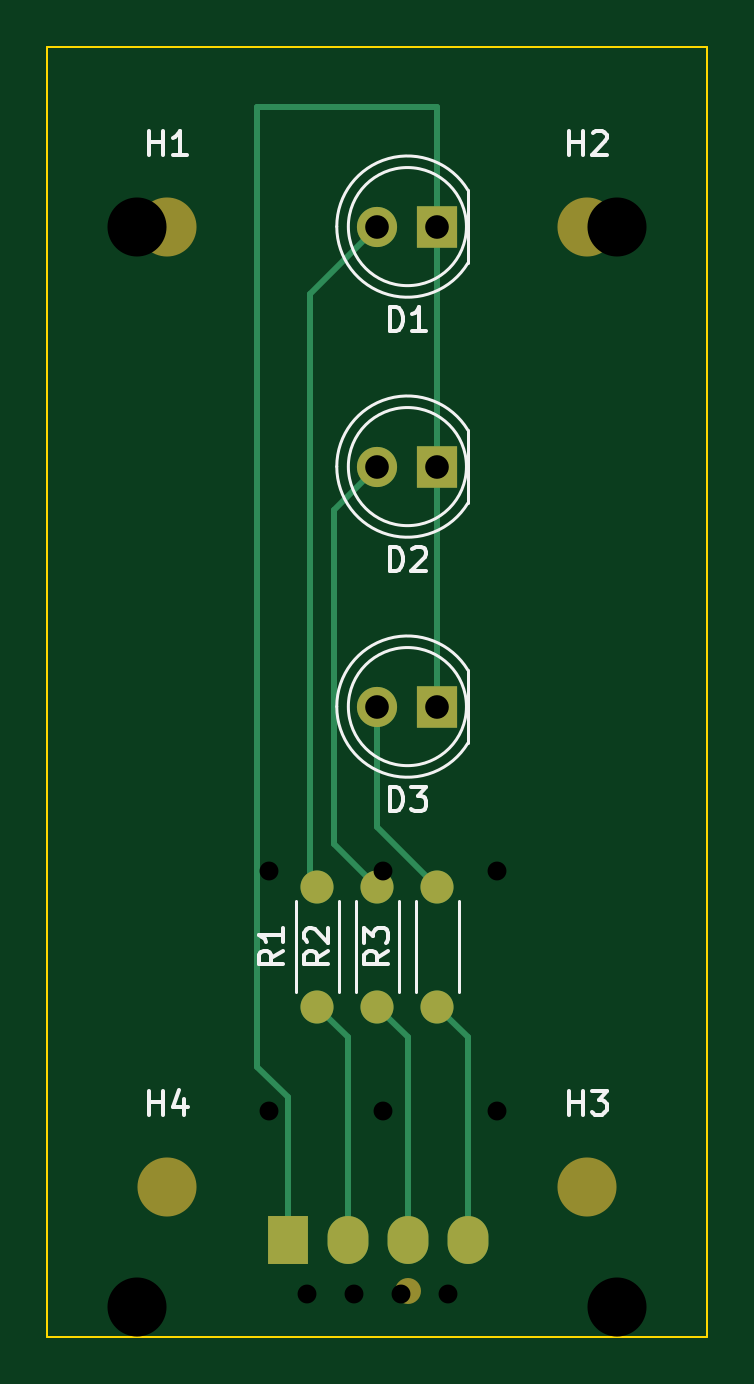
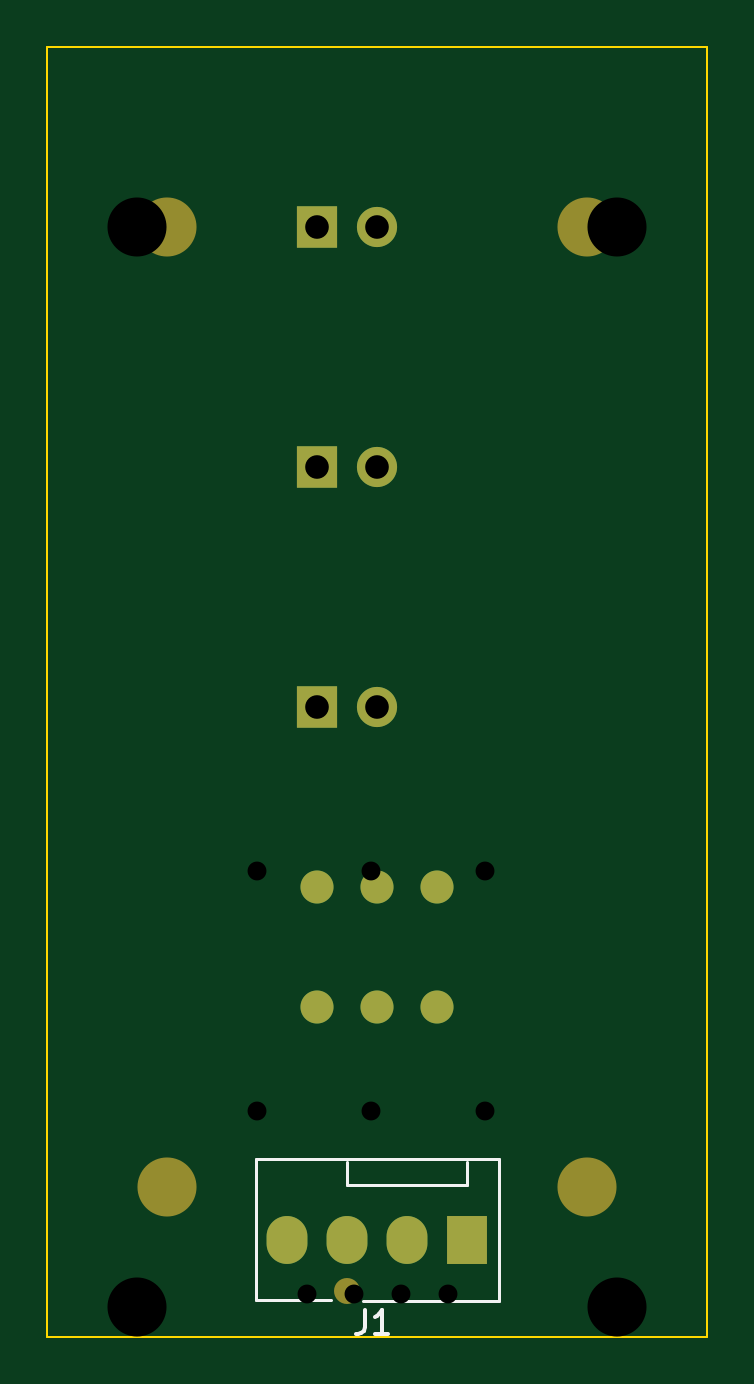
Circuit board: 11 layer files. Board 27.9 x 54.6 mm.
- bottom_copper: trafficLight-B_Cu.gbr (1954 bytes)
- bottom_mask: trafficLight-B_Mask.gbr (1452 bytes)
- paste: trafficLight-B_Paste.gbr (459 bytes)
- bottom_silk: trafficLight-B_Silkscreen.gbr (1279 bytes)
- outline: trafficLight-Edge_Cuts.gbr (693 bytes)
- top_copper: trafficLight-F_Cu.gbr (3271 bytes)
- top_mask: trafficLight-F_Mask.gbr (1452 bytes)
- paste: trafficLight-F_Paste.gbr (459 bytes)
- top_silk: trafficLight-F_Silkscreen.gbr (7069 bytes)
- drill: trafficLight-NPTH.drl (377 bytes)
- drill: trafficLight-PTH.drl (596 bytes)

=== bottom_copper: trafficLight-B_Cu.gbr ===
%TF.GenerationSoftware,KiCad,Pcbnew,(6.0.1)*%
%TF.CreationDate,2022-02-28T16:14:51-08:00*%
%TF.ProjectId,trafficLight,74726166-6669-4634-9c69-6768742e6b69,rev?*%
%TF.SameCoordinates,Original*%
%TF.FileFunction,Copper,L2,Bot*%
%TF.FilePolarity,Positive*%
%FSLAX46Y46*%
G04 Gerber Fmt 4.6, Leading zero omitted, Abs format (unit mm)*
G04 Created by KiCad (PCBNEW (6.0.1)) date 2022-02-28 16:14:51*
%MOMM*%
%LPD*%
G01*
G04 APERTURE LIST*
%TA.AperFunction,ComponentPad*%
%ADD10C,1.400000*%
%TD*%
%TA.AperFunction,ComponentPad*%
%ADD11O,1.400000X1.400000*%
%TD*%
%TA.AperFunction,ComponentPad*%
%ADD12O,1.730000X2.030000*%
%TD*%
%TA.AperFunction,ComponentPad*%
%ADD13R,1.730000X2.030000*%
%TD*%
%TA.AperFunction,ComponentPad*%
%ADD14R,1.700000X1.800000*%
%TD*%
%TA.AperFunction,ComponentPad*%
%ADD15C,1.700000*%
%TD*%
G04 APERTURE END LIST*
D10*
%TO.P,R3,1*%
%TO.N,Net-(J1-Pad4)*%
X129540000Y-111760000D03*
D11*
%TO.P,R3,2*%
%TO.N,Net-(D3-Pad2)*%
X129540000Y-106680000D03*
%TD*%
D10*
%TO.P,R2,1*%
%TO.N,Net-(J1-Pad3)*%
X127000000Y-111760000D03*
D11*
%TO.P,R2,2*%
%TO.N,Net-(D2-Pad2)*%
X127000000Y-106680000D03*
%TD*%
%TO.P,R1,2*%
%TO.N,Net-(D1-Pad2)*%
X124460000Y-106680000D03*
D10*
%TO.P,R1,1*%
%TO.N,Net-(J1-Pad2)*%
X124460000Y-111760000D03*
%TD*%
D12*
%TO.P,J1,4,Pin_4*%
%TO.N,Net-(J1-Pad4)*%
X130820000Y-121620000D03*
%TO.P,J1,3,Pin_3*%
%TO.N,Net-(J1-Pad3)*%
X128280000Y-121620000D03*
%TO.P,J1,2,Pin_2*%
%TO.N,Net-(J1-Pad2)*%
X125740000Y-121620000D03*
D13*
%TO.P,J1,1,Pin_1*%
%TO.N,Net-(D1-Pad1)*%
X123200000Y-121620000D03*
%TD*%
D14*
%TO.P,D3,1,K*%
%TO.N,Net-(D1-Pad1)*%
X129540000Y-99060000D03*
D15*
%TO.P,D3,2,A*%
%TO.N,Net-(D3-Pad2)*%
X127000000Y-99060000D03*
%TD*%
D14*
%TO.P,D2,1,K*%
%TO.N,Net-(D1-Pad1)*%
X129540000Y-88900000D03*
D15*
%TO.P,D2,2,A*%
%TO.N,Net-(D2-Pad2)*%
X127000000Y-88900000D03*
%TD*%
D14*
%TO.P,D1,1,K*%
%TO.N,Net-(D1-Pad1)*%
X129540000Y-78740000D03*
D15*
%TO.P,D1,2,A*%
%TO.N,Net-(D1-Pad2)*%
X127000000Y-78740000D03*
%TD*%
M02*

=== bottom_mask: trafficLight-B_Mask.gbr ===
%TF.GenerationSoftware,KiCad,Pcbnew,(6.0.1)*%
%TF.CreationDate,2022-02-28T16:14:51-08:00*%
%TF.ProjectId,trafficLight,74726166-6669-4634-9c69-6768742e6b69,rev?*%
%TF.SameCoordinates,Original*%
%TF.FileFunction,Soldermask,Bot*%
%TF.FilePolarity,Negative*%
%FSLAX46Y46*%
G04 Gerber Fmt 4.6, Leading zero omitted, Abs format (unit mm)*
G04 Created by KiCad (PCBNEW (6.0.1)) date 2022-02-28 16:14:51*
%MOMM*%
%LPD*%
G01*
G04 APERTURE LIST*
%ADD10C,1.400000*%
%ADD11O,1.400000X1.400000*%
%ADD12O,1.730000X2.030000*%
%ADD13R,1.730000X2.030000*%
%ADD14C,1.100000*%
%ADD15C,2.500000*%
%ADD16R,1.700000X1.800000*%
%ADD17C,1.700000*%
G04 APERTURE END LIST*
D10*
%TO.C,R3*%
X129540000Y-111760000D03*
D11*
X129540000Y-106680000D03*
%TD*%
D10*
%TO.C,R2*%
X127000000Y-111760000D03*
D11*
X127000000Y-106680000D03*
%TD*%
%TO.C,R1*%
X124460000Y-106680000D03*
D10*
X124460000Y-111760000D03*
%TD*%
D12*
%TO.C,J1*%
X130820000Y-121620000D03*
X128280000Y-121620000D03*
X125740000Y-121620000D03*
D13*
X123200000Y-121620000D03*
D14*
X128280000Y-123780000D03*
%TD*%
D15*
%TO.C,H4*%
X118110000Y-119380000D03*
%TD*%
%TO.C,H3*%
X135890000Y-119380000D03*
%TD*%
%TO.C,H2*%
X135890000Y-78740000D03*
%TD*%
%TO.C,H1*%
X118110000Y-78740000D03*
%TD*%
D16*
%TO.C,D3*%
X129540000Y-99060000D03*
D17*
X127000000Y-99060000D03*
%TD*%
D16*
%TO.C,D2*%
X129540000Y-88900000D03*
D17*
X127000000Y-88900000D03*
%TD*%
D16*
%TO.C,D1*%
X129540000Y-78740000D03*
D17*
X127000000Y-78740000D03*
%TD*%
M02*

=== paste: trafficLight-B_Paste.gbr ===
%TF.GenerationSoftware,KiCad,Pcbnew,(6.0.1)*%
%TF.CreationDate,2022-02-28T16:14:51-08:00*%
%TF.ProjectId,trafficLight,74726166-6669-4634-9c69-6768742e6b69,rev?*%
%TF.SameCoordinates,Original*%
%TF.FileFunction,Paste,Bot*%
%TF.FilePolarity,Positive*%
%FSLAX46Y46*%
G04 Gerber Fmt 4.6, Leading zero omitted, Abs format (unit mm)*
G04 Created by KiCad (PCBNEW (6.0.1)) date 2022-02-28 16:14:51*
%MOMM*%
%LPD*%
G01*
G04 APERTURE LIST*
G04 APERTURE END LIST*
M02*

=== bottom_silk: trafficLight-B_Silkscreen.gbr ===
%TF.GenerationSoftware,KiCad,Pcbnew,(6.0.1)*%
%TF.CreationDate,2022-02-28T16:14:51-08:00*%
%TF.ProjectId,trafficLight,74726166-6669-4634-9c69-6768742e6b69,rev?*%
%TF.SameCoordinates,Original*%
%TF.FileFunction,Legend,Bot*%
%TF.FilePolarity,Positive*%
%FSLAX46Y46*%
G04 Gerber Fmt 4.6, Leading zero omitted, Abs format (unit mm)*
G04 Created by KiCad (PCBNEW (6.0.1)) date 2022-02-28 16:14:51*
%MOMM*%
%LPD*%
G01*
G04 APERTURE LIST*
%ADD10C,0.150000*%
%ADD11C,0.120000*%
G04 APERTURE END LIST*
D10*
%TO.C,J1*%
X127533333Y-124622380D02*
X127533333Y-125336666D01*
X127580952Y-125479523D01*
X127676190Y-125574761D01*
X127819047Y-125622380D01*
X127914285Y-125622380D01*
X126533333Y-125622380D02*
X127104761Y-125622380D01*
X126819047Y-125622380D02*
X126819047Y-124622380D01*
X126914285Y-124765238D01*
X127009523Y-124860476D01*
X127104761Y-124908095D01*
D11*
X121850000Y-124220000D02*
X127600000Y-124220000D01*
X121850000Y-118220000D02*
X121850000Y-124220000D01*
X132150000Y-124170000D02*
X132150000Y-118220000D01*
X128280000Y-119330000D02*
X128280000Y-118320000D01*
X123200000Y-118320000D02*
X123200000Y-119330000D01*
X128950000Y-124170000D02*
X132150000Y-124170000D01*
X123200000Y-119330000D02*
X128280000Y-119330000D01*
X132150000Y-118220000D02*
X121850000Y-118220000D01*
%TD*%
M02*

=== outline: trafficLight-Edge_Cuts.gbr ===
%TF.GenerationSoftware,KiCad,Pcbnew,(6.0.1)*%
%TF.CreationDate,2022-02-28T16:14:51-08:00*%
%TF.ProjectId,trafficLight,74726166-6669-4634-9c69-6768742e6b69,rev?*%
%TF.SameCoordinates,Original*%
%TF.FileFunction,Profile,NP*%
%FSLAX46Y46*%
G04 Gerber Fmt 4.6, Leading zero omitted, Abs format (unit mm)*
G04 Created by KiCad (PCBNEW (6.0.1)) date 2022-02-28 16:14:51*
%MOMM*%
%LPD*%
G01*
G04 APERTURE LIST*
%TA.AperFunction,Profile*%
%ADD10C,0.100000*%
%TD*%
G04 APERTURE END LIST*
D10*
X113030000Y-71120000D02*
X140970000Y-71120000D01*
X140970000Y-71120000D02*
X140970000Y-125730000D01*
X140970000Y-125730000D02*
X113030000Y-125730000D01*
X113030000Y-125730000D02*
X113030000Y-71120000D01*
M02*

=== top_copper: trafficLight-F_Cu.gbr ===
%TF.GenerationSoftware,KiCad,Pcbnew,(6.0.1)*%
%TF.CreationDate,2022-02-28T16:14:51-08:00*%
%TF.ProjectId,trafficLight,74726166-6669-4634-9c69-6768742e6b69,rev?*%
%TF.SameCoordinates,Original*%
%TF.FileFunction,Copper,L1,Top*%
%TF.FilePolarity,Positive*%
%FSLAX46Y46*%
G04 Gerber Fmt 4.6, Leading zero omitted, Abs format (unit mm)*
G04 Created by KiCad (PCBNEW (6.0.1)) date 2022-02-28 16:14:51*
%MOMM*%
%LPD*%
G01*
G04 APERTURE LIST*
%TA.AperFunction,ComponentPad*%
%ADD10C,1.400000*%
%TD*%
%TA.AperFunction,ComponentPad*%
%ADD11O,1.400000X1.400000*%
%TD*%
%TA.AperFunction,ComponentPad*%
%ADD12O,1.730000X2.030000*%
%TD*%
%TA.AperFunction,ComponentPad*%
%ADD13R,1.730000X2.030000*%
%TD*%
%TA.AperFunction,ComponentPad*%
%ADD14R,1.700000X1.800000*%
%TD*%
%TA.AperFunction,ComponentPad*%
%ADD15C,1.700000*%
%TD*%
%TA.AperFunction,Conductor*%
%ADD16C,0.250000*%
%TD*%
G04 APERTURE END LIST*
D10*
%TO.P,R3,1*%
%TO.N,Net-(J1-Pad4)*%
X129540000Y-111760000D03*
D11*
%TO.P,R3,2*%
%TO.N,Net-(D3-Pad2)*%
X129540000Y-106680000D03*
%TD*%
D10*
%TO.P,R2,1*%
%TO.N,Net-(J1-Pad3)*%
X127000000Y-111760000D03*
D11*
%TO.P,R2,2*%
%TO.N,Net-(D2-Pad2)*%
X127000000Y-106680000D03*
%TD*%
%TO.P,R1,2*%
%TO.N,Net-(D1-Pad2)*%
X124460000Y-106680000D03*
D10*
%TO.P,R1,1*%
%TO.N,Net-(J1-Pad2)*%
X124460000Y-111760000D03*
%TD*%
D12*
%TO.P,J1,4,Pin_4*%
%TO.N,Net-(J1-Pad4)*%
X130820000Y-121620000D03*
%TO.P,J1,3,Pin_3*%
%TO.N,Net-(J1-Pad3)*%
X128280000Y-121620000D03*
%TO.P,J1,2,Pin_2*%
%TO.N,Net-(J1-Pad2)*%
X125740000Y-121620000D03*
D13*
%TO.P,J1,1,Pin_1*%
%TO.N,Net-(D1-Pad1)*%
X123200000Y-121620000D03*
%TD*%
D14*
%TO.P,D3,1,K*%
%TO.N,Net-(D1-Pad1)*%
X129540000Y-99060000D03*
D15*
%TO.P,D3,2,A*%
%TO.N,Net-(D3-Pad2)*%
X127000000Y-99060000D03*
%TD*%
D14*
%TO.P,D2,1,K*%
%TO.N,Net-(D1-Pad1)*%
X129540000Y-88900000D03*
D15*
%TO.P,D2,2,A*%
%TO.N,Net-(D2-Pad2)*%
X127000000Y-88900000D03*
%TD*%
D14*
%TO.P,D1,1,K*%
%TO.N,Net-(D1-Pad1)*%
X129540000Y-78740000D03*
D15*
%TO.P,D1,2,A*%
%TO.N,Net-(D1-Pad2)*%
X127000000Y-78740000D03*
%TD*%
D16*
%TO.N,Net-(J1-Pad4)*%
X130820000Y-113040000D02*
X130820000Y-121620000D01*
X129540000Y-111760000D02*
X130820000Y-113040000D01*
%TO.N,Net-(J1-Pad3)*%
X127000000Y-111760000D02*
X128280000Y-113040000D01*
X128280000Y-113040000D02*
X128280000Y-121620000D01*
%TO.N,Net-(J1-Pad2)*%
X125740000Y-113040000D02*
X125740000Y-121620000D01*
X124460000Y-111760000D02*
X125740000Y-113040000D01*
%TO.N,Net-(D1-Pad1)*%
X121920000Y-114300000D02*
X123200000Y-115580000D01*
X121920000Y-73660000D02*
X121920000Y-114300000D01*
X129540000Y-73660000D02*
X121920000Y-73660000D01*
X129540000Y-78740000D02*
X129540000Y-73660000D01*
X123200000Y-115580000D02*
X123200000Y-121620000D01*
%TO.N,Net-(D1-Pad2)*%
X124125969Y-106345969D02*
X124460000Y-106680000D01*
X124125969Y-81614031D02*
X124125969Y-106345969D01*
X127000000Y-78740000D02*
X124125969Y-81614031D01*
%TO.N,Net-(D2-Pad2)*%
X125175489Y-104855489D02*
X127000000Y-106680000D01*
X125175489Y-90724511D02*
X125175489Y-104855489D01*
X127000000Y-88900000D02*
X125175489Y-90724511D01*
%TO.N,Net-(D3-Pad2)*%
X127000000Y-104140000D02*
X129540000Y-106680000D01*
X127000000Y-99060000D02*
X127000000Y-104140000D01*
%TO.N,Net-(D1-Pad1)*%
X129540000Y-88900000D02*
X129540000Y-99060000D01*
X129540000Y-78740000D02*
X129540000Y-88900000D01*
%TD*%
M02*

=== top_mask: trafficLight-F_Mask.gbr ===
%TF.GenerationSoftware,KiCad,Pcbnew,(6.0.1)*%
%TF.CreationDate,2022-02-28T16:14:51-08:00*%
%TF.ProjectId,trafficLight,74726166-6669-4634-9c69-6768742e6b69,rev?*%
%TF.SameCoordinates,Original*%
%TF.FileFunction,Soldermask,Top*%
%TF.FilePolarity,Negative*%
%FSLAX46Y46*%
G04 Gerber Fmt 4.6, Leading zero omitted, Abs format (unit mm)*
G04 Created by KiCad (PCBNEW (6.0.1)) date 2022-02-28 16:14:51*
%MOMM*%
%LPD*%
G01*
G04 APERTURE LIST*
%ADD10C,1.400000*%
%ADD11O,1.400000X1.400000*%
%ADD12O,1.730000X2.030000*%
%ADD13R,1.730000X2.030000*%
%ADD14C,1.100000*%
%ADD15C,2.500000*%
%ADD16R,1.700000X1.800000*%
%ADD17C,1.700000*%
G04 APERTURE END LIST*
D10*
%TO.C,R3*%
X129540000Y-111760000D03*
D11*
X129540000Y-106680000D03*
%TD*%
D10*
%TO.C,R2*%
X127000000Y-111760000D03*
D11*
X127000000Y-106680000D03*
%TD*%
%TO.C,R1*%
X124460000Y-106680000D03*
D10*
X124460000Y-111760000D03*
%TD*%
D12*
%TO.C,J1*%
X130820000Y-121620000D03*
X128280000Y-121620000D03*
X125740000Y-121620000D03*
D13*
X123200000Y-121620000D03*
D14*
X128280000Y-123780000D03*
%TD*%
D15*
%TO.C,H4*%
X118110000Y-119380000D03*
%TD*%
%TO.C,H3*%
X135890000Y-119380000D03*
%TD*%
%TO.C,H2*%
X135890000Y-78740000D03*
%TD*%
%TO.C,H1*%
X118110000Y-78740000D03*
%TD*%
D16*
%TO.C,D3*%
X129540000Y-99060000D03*
D17*
X127000000Y-99060000D03*
%TD*%
D16*
%TO.C,D2*%
X129540000Y-88900000D03*
D17*
X127000000Y-88900000D03*
%TD*%
D16*
%TO.C,D1*%
X129540000Y-78740000D03*
D17*
X127000000Y-78740000D03*
%TD*%
M02*

=== paste: trafficLight-F_Paste.gbr ===
%TF.GenerationSoftware,KiCad,Pcbnew,(6.0.1)*%
%TF.CreationDate,2022-02-28T16:14:51-08:00*%
%TF.ProjectId,trafficLight,74726166-6669-4634-9c69-6768742e6b69,rev?*%
%TF.SameCoordinates,Original*%
%TF.FileFunction,Paste,Top*%
%TF.FilePolarity,Positive*%
%FSLAX46Y46*%
G04 Gerber Fmt 4.6, Leading zero omitted, Abs format (unit mm)*
G04 Created by KiCad (PCBNEW (6.0.1)) date 2022-02-28 16:14:51*
%MOMM*%
%LPD*%
G01*
G04 APERTURE LIST*
G04 APERTURE END LIST*
M02*

=== top_silk: trafficLight-F_Silkscreen.gbr (7069 bytes, source omitted) ===
=== drill: trafficLight-NPTH.drl ===
M48
; DRILL file {KiCad (6.0.4)} date Wed Apr 13 10:32:35 2022
; FORMAT={-:-/ absolute / inch / decimal}
; #@! TF.CreationDate,2022-04-13T10:32:35-07:00
; #@! TF.GenerationSoftware,Kicad,Pcbnew,(6.0.4)
; #@! TF.FileFunction,NonPlated,1,2,NPTH
FMAT,2
INCH
; #@! TA.AperFunction,NonPlated,NPTH,ComponentDrill
T1C0.0984
%
G90
G05
T1
X4.6Y-3.1
X4.6Y-4.9
X5.4Y-3.1
X5.4Y-4.9
T0
M30

=== drill: trafficLight-PTH.drl ===
M48
; DRILL file {KiCad (6.0.4)} date Wed Apr 13 10:32:35 2022
; FORMAT={-:-/ absolute / inch / decimal}
; #@! TF.CreationDate,2022-04-13T10:32:35-07:00
; #@! TF.GenerationSoftware,Kicad,Pcbnew,(6.0.4)
; #@! TF.FileFunction,Plated,1,2,PTH
FMAT,2
INCH
; #@! TA.AperFunction,Plated,PTH,ComponentDrill
T1C0.0315
; #@! TA.AperFunction,Plated,PTH,ComponentDrill
T2C0.0394
%
G90
G05
T1
X4.82Y-4.1732
X4.82Y-4.5732
X4.8819Y-4.8783
X4.9606Y-4.8783
X5.01Y-4.1732
X5.01Y-4.5732
X5.0394Y-4.8783
X5.1181Y-4.8783
X5.2Y-4.1732
X5.2Y-4.5732
T2
X5.0Y-3.1
X5.0Y-3.5
X5.0Y-3.9
X5.1Y-3.1
X5.1Y-3.5
X5.1Y-3.9
T0
M30

